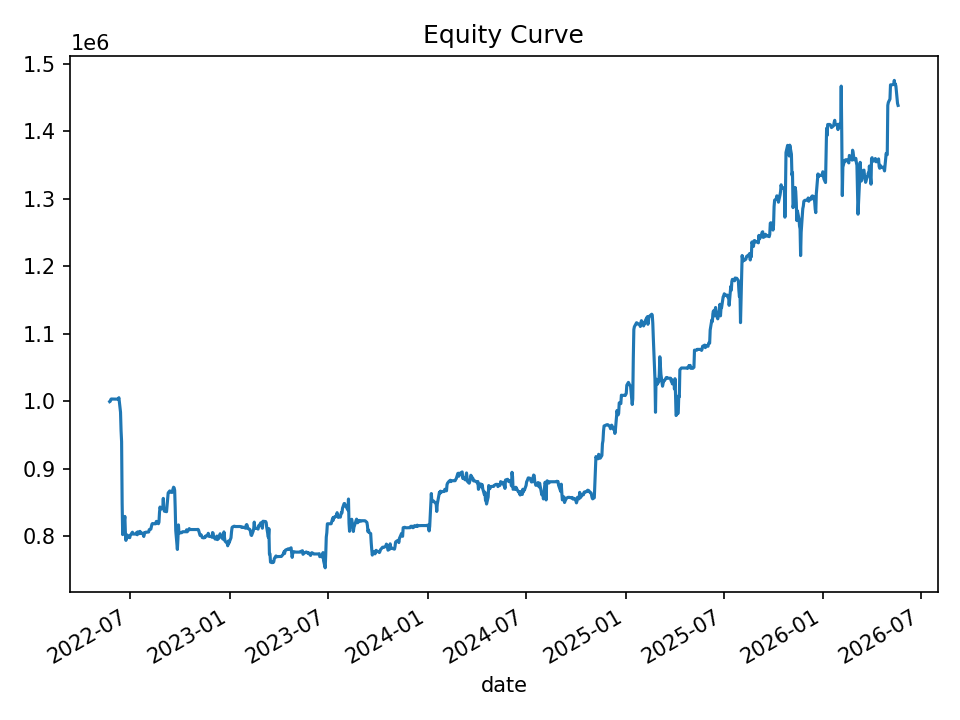

Data behind this chart, as committed beside it:
date, equity, cash_realized, open_positions, gross_exposure, exposure_pct
2022-05-24, 999421, 1000000, 1, 49934, 0.04996
2022-05-25, 999900, 1000000, 2, 99887, 0.0999
2022-05-26, 1002528, 1000000, 2, 99887, 0.09963
2022-05-27, 1003375, 1000767, 1, 49953, 0.04978
2022-05-31, 1003206, 1003206, 0, 0.0, 0.0
2022-06-01, 1003206, 1003206, 0, 0.0, 0.0
2022-06-02, 1003206, 1003206, 0, 0.0, 0.0
2022-06-03, 1003206, 1003206, 0, 0.0, 0.0
2022-06-06, 1003206, 1003206, 0, 0.0, 0.0
2022-06-07, 1003206, 1003206, 0, 0.0, 0.0
2022-06-08, 1003206, 1003206, 0, 0.0, 0.0
2022-06-09, 1003206, 1003206, 0, 0.0, 0.0
2022-06-10, 1005272, 1003206, 3, 150471, 0.1497
2022-06-13, 983900, 1003206, 11, 547784, 0.5567
2022-06-14, 956650, 1003206, 32, 1559493, 1.63
2022-06-15, 940194, 996430, 34, 1644290, 1.749
2022-06-16, 848462, 962691, 32, 1502860, 1.771
2022-06-17, 802562, 871955, 16, 694282, 0.8651
2022-06-21, 829564, 835823, 11, 450809, 0.5434
2022-06-22, 805569, 814809, 6, 247678, 0.3075
2022-06-23, 794031, 814809, 6, 247678, 0.3119
2022-06-24, 802506, 799821, 1, 39949, 0.04978
2022-06-27, 800845, 799821, 1, 39949, 0.04988
2022-06-28, 799105, 799821, 1, 39949, 0.04999
2022-06-29, 799402, 800208, 1, 40004, 0.05004
2022-06-30, 798082, 800208, 1, 40004, 0.05013
2022-07-01, 801375, 800208, 5, 199147, 0.2485
2022-07-05, 806179, 795382, 4, 159143, 0.1974
2022-07-06, 803442, 803442, 0, 0.0, 0.0
2022-07-07, 803442, 803442, 0, 0.0, 0.0
2022-07-08, 803442, 803442, 0, 0.0, 0.0
2022-07-11, 803442, 803442, 0, 0.0, 0.0
2022-07-12, 803442, 803442, 0, 0.0, 0.0
2022-07-13, 805893, 803442, 3, 120464, 0.1495
2022-07-14, 802397, 803442, 3, 120464, 0.1501
2022-07-15, 806730, 803442, 7, 281267, 0.3487
2022-07-18, 804037, 803548, 4, 160803, 0.2
2022-07-19, 807427, 803548, 5, 201084, 0.249
2022-07-20, 804219, 806206, 1, 40282, 0.05009
2022-07-21, 805333, 806206, 2, 80539, 0.1
2022-07-22, 805195, 805322, 1, 40257, 0.05
2022-07-25, 802685, 805322, 3, 120582, 0.1502
2022-07-26, 799876, 805823, 4, 160312, 0.2004
2022-07-27, 805496, 805823, 7, 280766, 0.3486
2022-07-28, 805186, 804411, 5, 200441, 0.2489
2022-07-29, 806073, 803160, 3, 120454, 0.1494
2022-08-01, 806185, 806185, 0, 0.0, 0.0
2022-08-02, 806185, 806185, 0, 0.0, 0.0
2022-08-03, 806185, 806185, 0, 0.0, 0.0
2022-08-04, 806454, 806185, 1, 40259, 0.04992
2022-08-05, 809942, 806185, 3, 120925, 0.1493
2022-08-08, 810737, 806185, 4, 161436, 0.1991
2022-08-09, 814477, 807806, 3, 121178, 0.1488
2022-08-10, 817892, 814310, 2, 81266, 0.09936
2022-08-11, 818975, 817227, 1, 40755, 0.04976
2022-08-12, 818869, 817227, 1, 40755, 0.04977
2022-08-15, 818613, 818613, 0, 0.0, 0.0
2022-08-16, 818613, 818613, 0, 0.0, 0.0
2022-08-17, 818613, 818613, 0, 0.0, 0.0
2022-08-18, 822040, 818613, 1, 40921, 0.04978
... 940 more rows
